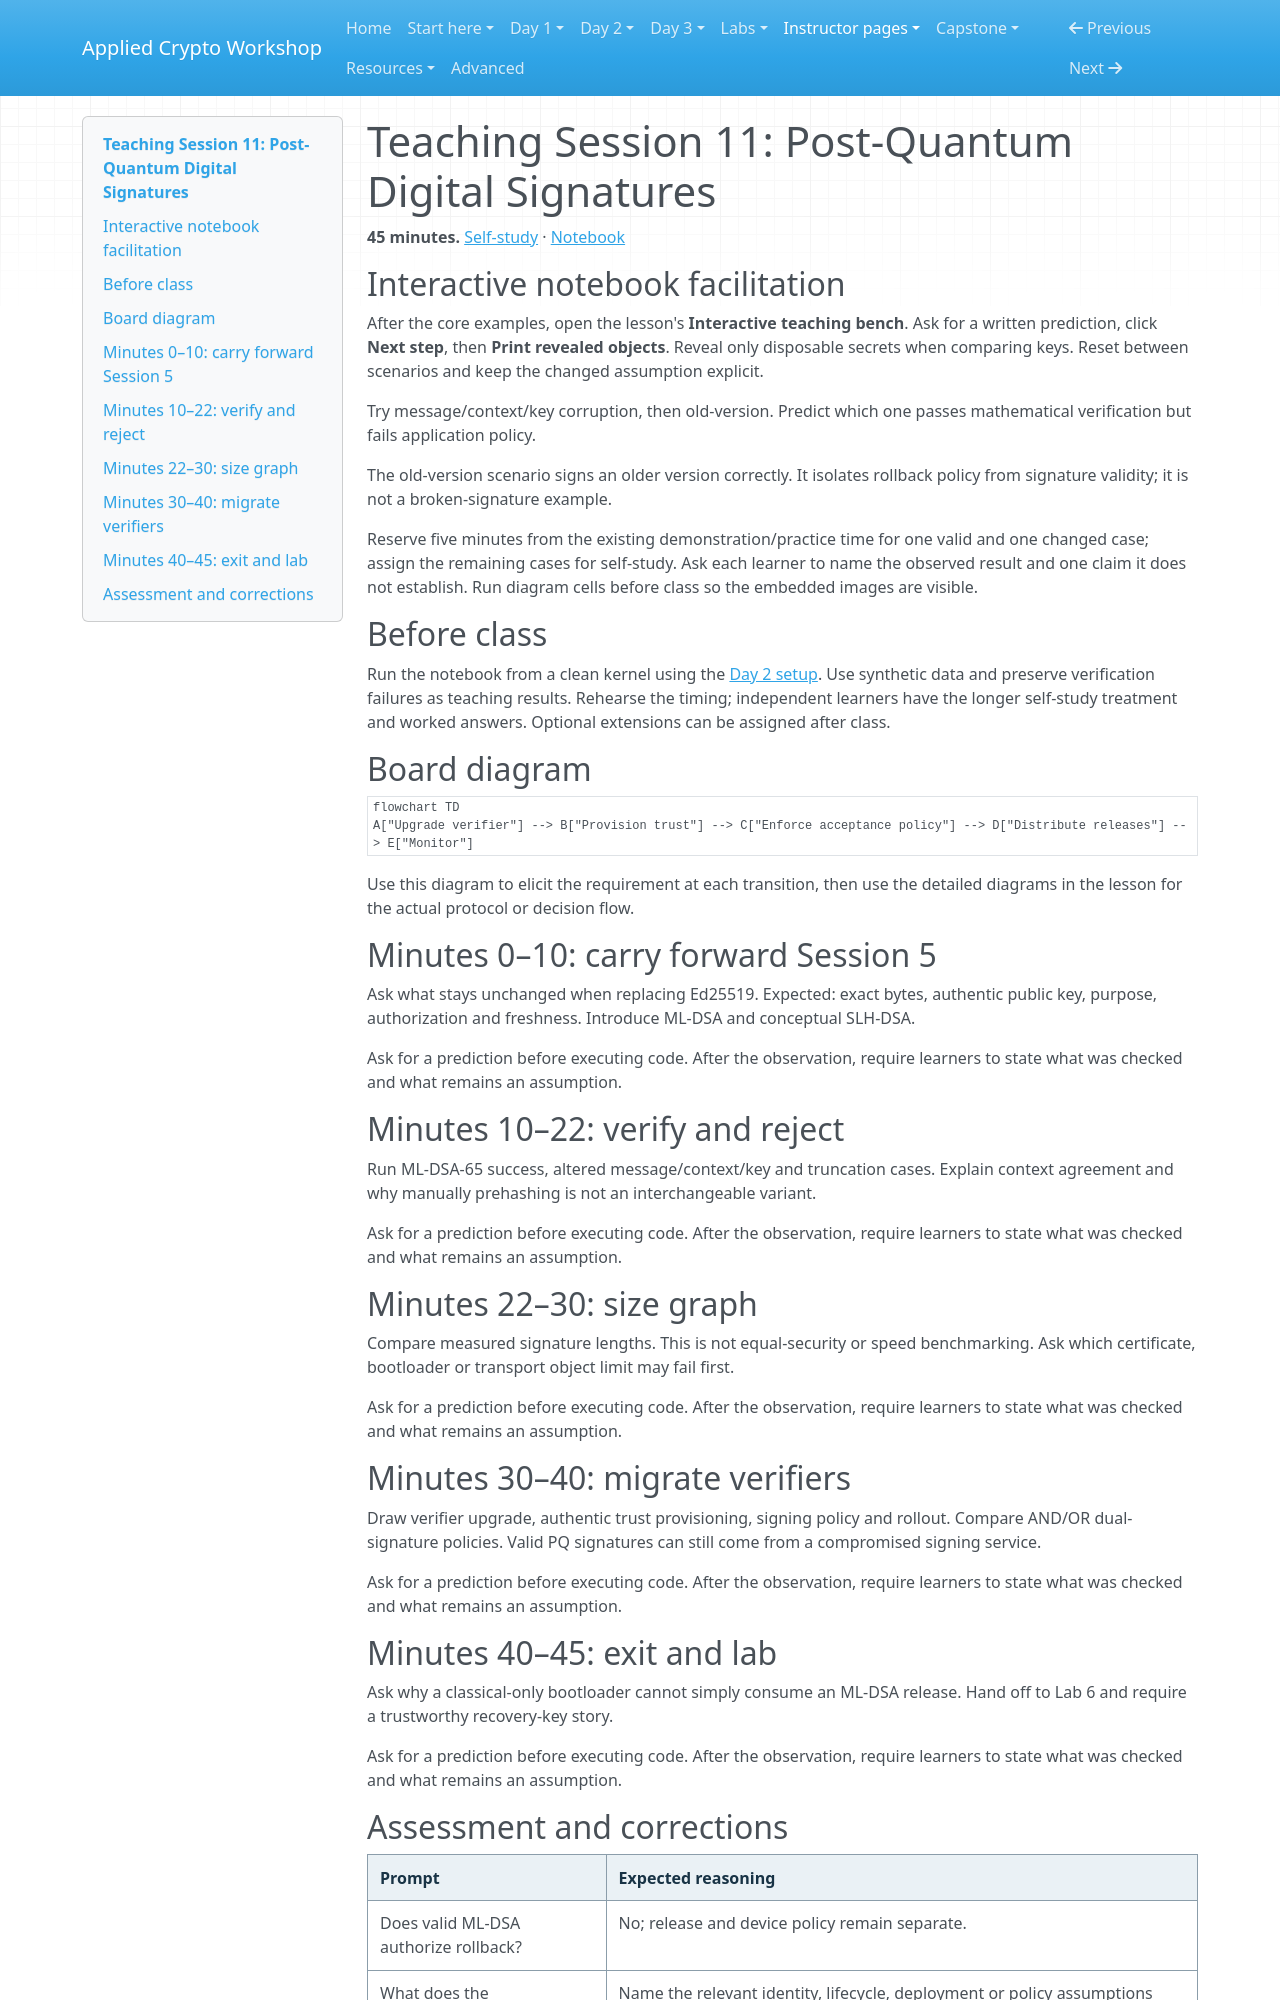

repository: hamdanabdellatef/applied-cryptography-pqc-workshop · page: teach/11-ml-dsa/index.html · generator: mkdocs

# Teaching Session 11: Post-Quantum Digital Signatures

**45 minutes.** [Self-study](../day-2/11-ml-dsa.md) · [Notebook](../downloads/session-11-ml-dsa.ipynb)

## Interactive notebook facilitation

After the core examples, open the lesson's **Interactive teaching bench**. Ask for a written prediction, click **Next step**, then **Print revealed objects**. Reveal only disposable secrets when comparing keys. Reset between scenarios and keep the changed assumption explicit.

Try message/context/key corruption, then old-version. Predict which one passes mathematical verification but fails application policy.

The old-version scenario signs an older version correctly. It isolates rollback policy from signature validity; it is not a broken-signature example.

Reserve five minutes from the existing demonstration/practice time for one valid and one changed case; assign the remaining cases for self-study. Ask each learner to name the observed result and one claim it does not establish. Run diagram cells before class so the embedded images are visible.

## Before class

Run the notebook from a clean kernel using the [Day 2 setup](../getting-started/day-2-setup.md). Use synthetic data and preserve verification failures as teaching results. Rehearse the timing; independent learners have the longer self-study treatment and worked answers. Optional extensions can be assigned after class.

## Board diagram

```mermaid
flowchart TD
A["Upgrade verifier"] --> B["Provision trust"] --> C["Enforce acceptance policy"] --> D["Distribute releases"] --> E["Monitor"]
```

Use this diagram to elicit the requirement at each transition, then use the detailed diagrams in the lesson for the actual protocol or decision flow.

## Minutes 0–10: carry forward Session 5

Ask what stays unchanged when replacing Ed25519. Expected: exact bytes, authentic public key, purpose, authorization and freshness. Introduce ML-DSA and conceptual SLH-DSA.

Ask for a prediction before executing code. After the observation, require learners to state what was checked and what remains an assumption.

## Minutes 10–22: verify and reject

Run ML-DSA-65 success, altered message/context/key and truncation cases. Explain context agreement and why manually prehashing is not an interchangeable variant.

Ask for a prediction before executing code. After the observation, require learners to state what was checked and what remains an assumption.

## Minutes 22–30: size graph

Compare measured signature lengths. This is not equal-security or speed benchmarking. Ask which certificate, bootloader or transport object limit may fail first.

Ask for a prediction before executing code. After the observation, require learners to state what was checked and what remains an assumption.

## Minutes 30–40: migrate verifiers

Draw verifier upgrade, authentic trust provisioning, signing policy and rollout. Compare AND/OR dual-signature policies. Valid PQ signatures can still come from a compromised signing service.

Ask for a prediction before executing code. After the observation, require learners to state what was checked and what remains an assumption.

## Minutes 40–45: exit and lab

Ask why a classical-only bootloader cannot simply consume an ML-DSA release. Hand off to Lab 6 and require a trustworthy recovery-key story.

Ask for a prediction before executing code. After the observation, require learners to state what was checked and what remains an assumption.
